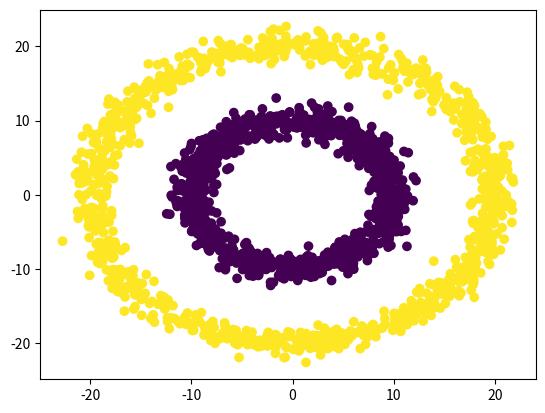

Generate this figure with matplotlib:
import numpy as np
import matplotlib.pyplot as plt

def create_donut():
    N = 1000
    Inner_R = 10
    Outer_R = 20
    print(N)
    #Distance from the origin = radius + random normal
    #Angle theta is uniformly distributed between (0, 2pi)

    R1 = np.random.randn(N) + Inner_R
    theta = 2*np.pi*np.random.random(N)
    X_inner = np.concatenate([[R1 * np.cos(theta)], [R1 * np.sin(theta)]]).T #Create concentric circle inner

    R2 = np.random.randn(N) + Outer_R
    theta = 2*np.pi*np.random.random(N)
    X_outer = np.concatenate([[R2 * np.cos(theta)], [R2 * np.sin(theta)]]).T #Create concentric circle outer

    X = np.concatenate([X_inner, X_outer])
    Y = np.array([0]*(N) + [1]*(N))
    return X, Y

X, Y = create_donut()
plt.scatter(X[:, 0], X[:, 1], c = Y)
plt.show()

